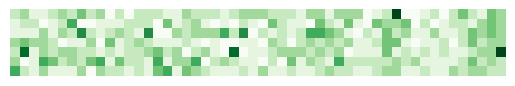

The script that saved this image:
#!/usr/bin/python3
# coding: utf-8

'''
Paint a green grass heatmap (tweet version)
'''

import numpy as np
import matplotlib.pyplot as plt
import seaborn
plt.figure()
seaborn.heatmap(np.random.poisson(2,364).reshape(7,52),cmap='Greens',cbar=False,xticklabels=False,yticklabels=False,square=True)
plt.show()
